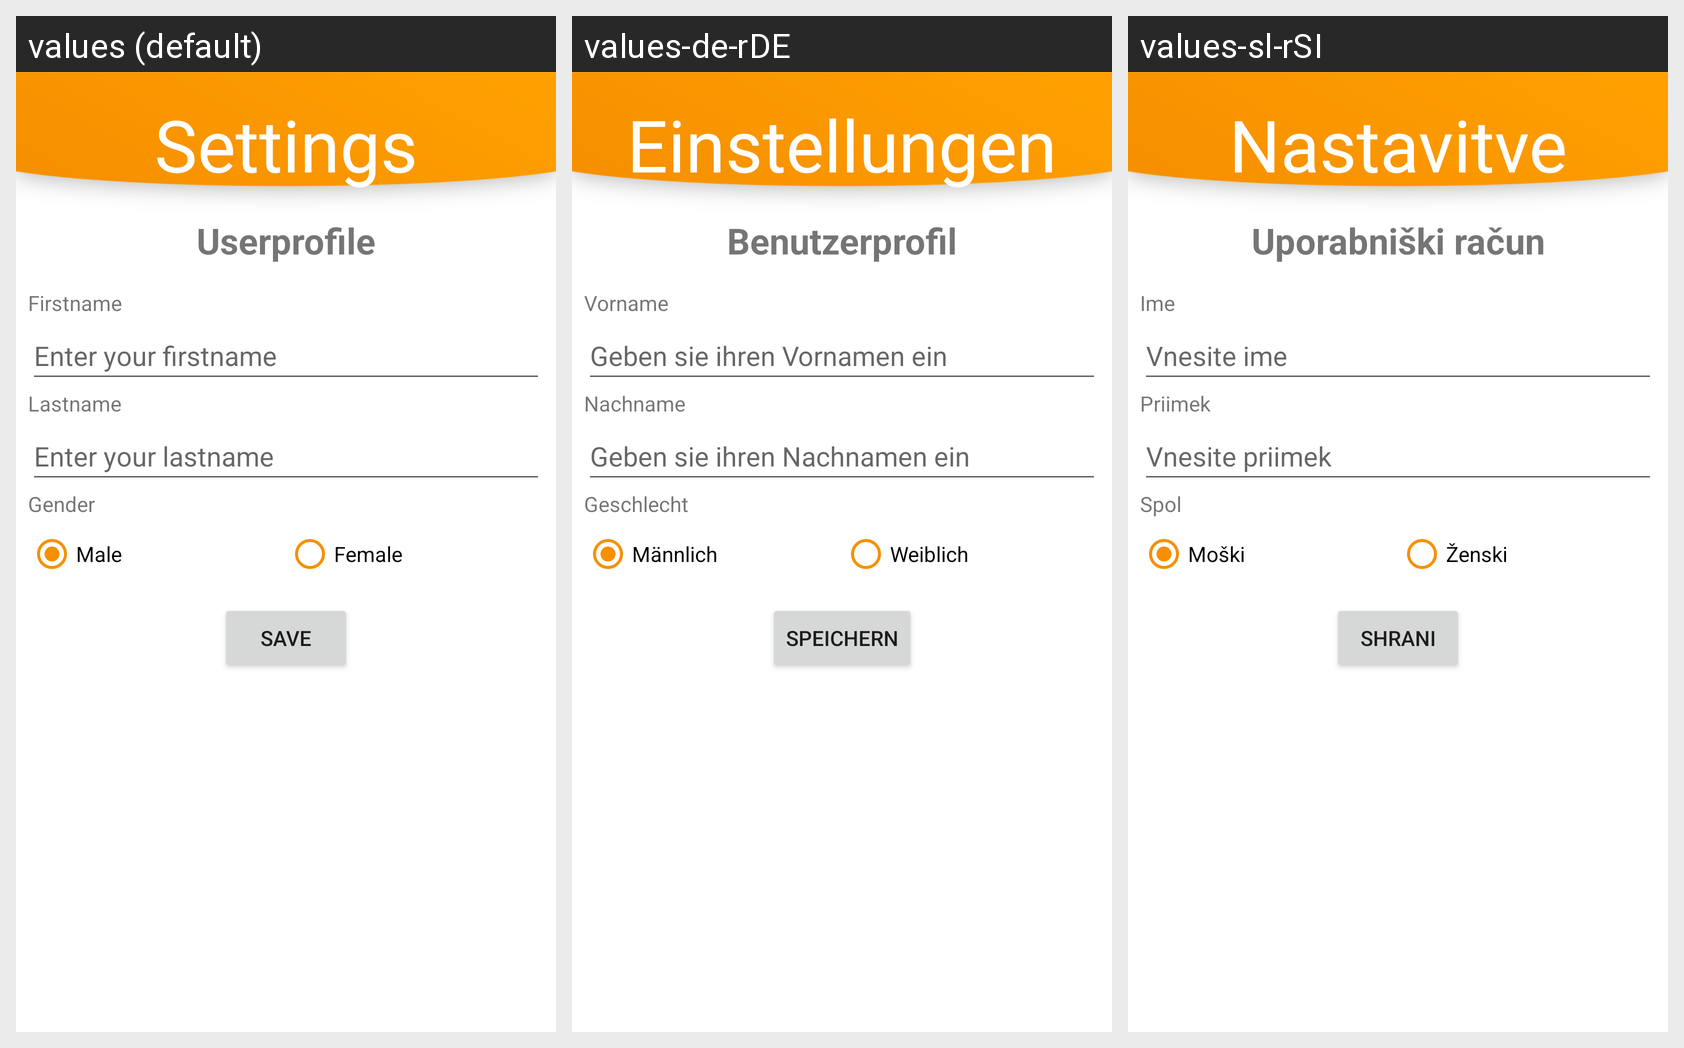

Here is an Android app screen in its default locale and in the app's own translations. Write out the translated-string differences for the strings that appear on this screen.
Android screen res/layout/fragment_settings_activity.xml rendered under 3 locales, left to right: values (default), values-de-rDE, values-sl-rSI. Device: Nexus 5 (rendered at 1080×1920; each locale shown at half size, 540×960, under a caption strip naming it); theme Theme.MySmartCard.
Strings drawn on this screen, with the default value and each locale's value (text and hints the layout hard-codes, and strings that could not be matched under every locale, appear in the picture but are not listed):

settings
  values: Settings
  values-de-rDE: Einstellungen
  values-sl-rSI: Nastavitve

profile
  values: Userprofile
  values-de-rDE: Benutzerprofil
  values-sl-rSI: Uporabniški račun

firstnameHint
  values: Enter your firstname
  values-de-rDE: Geben sie ihren Vornamen ein
  values-sl-rSI: Vnesite ime

firstname
  values: Firstname
  values-de-rDE: Vorname
  values-sl-rSI: Ime

lastnameHint
  values: Enter your lastname
  values-de-rDE: Geben sie ihren Nachnamen ein
  values-sl-rSI: Vnesite priimek

gender
  values: Gender
  values-de-rDE: Geschlecht
  values-sl-rSI: Spol

maleGender
  values: Male
  values-de-rDE: Männlich
  values-sl-rSI: Moški

femaleGender
  values: Female
  values-de-rDE: Weiblich
  values-sl-rSI: Ženski

save
  values: Save
  values-de-rDE: Speichern
  values-sl-rSI: Shrani

lastname
  values: Lastname
  values-de-rDE: Nachname
  values-sl-rSI: Priimek
